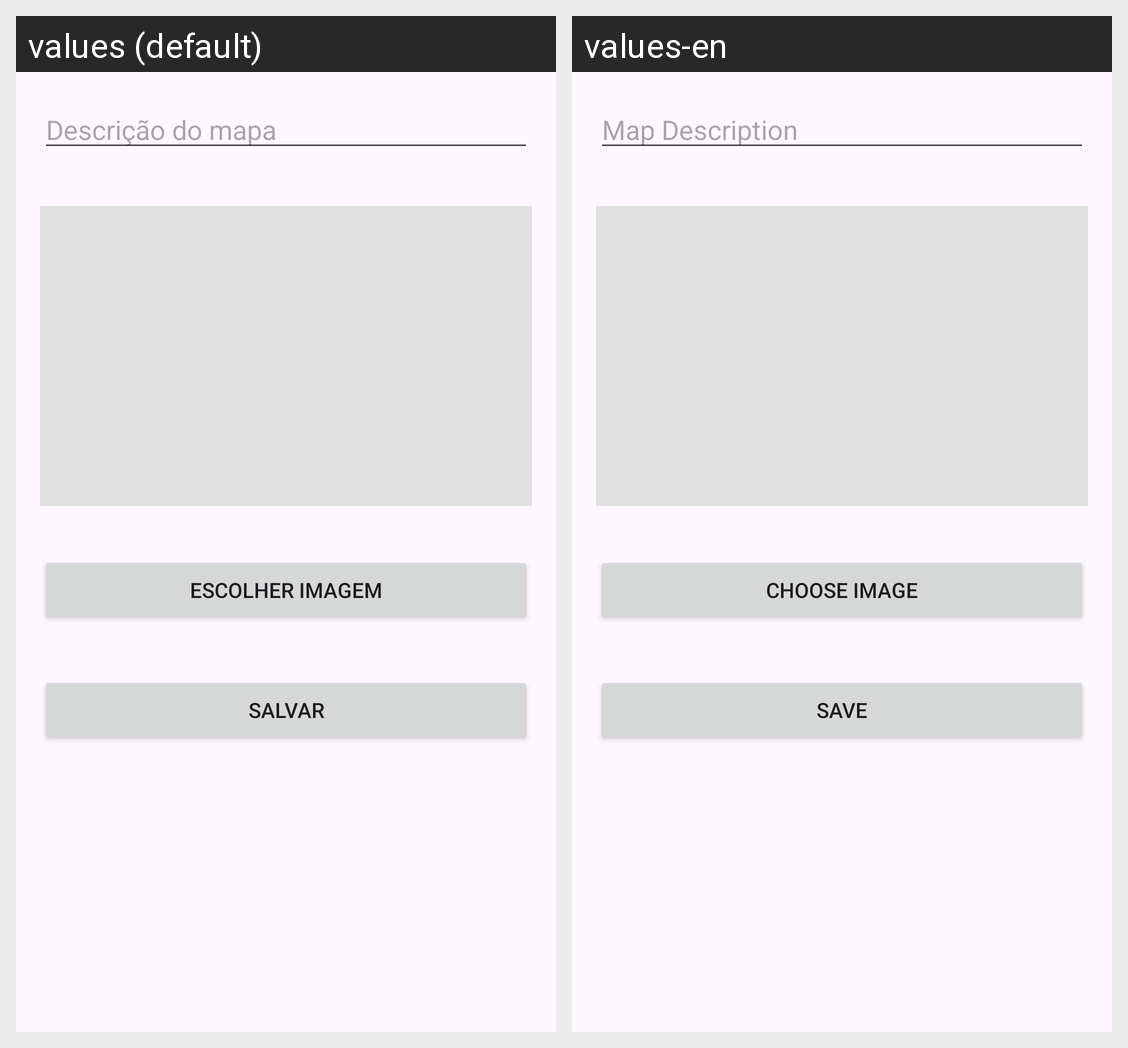

The Android screen above is rendered under two locales of the same app. Produce the string resources it draws, with the default and per-locale values.
Android screen res/layout/activity_add_edit_mapa.xml rendered under 2 locales, left to right: values (default), values-en. Device: Nexus 5 (rendered at 1080×1920; each locale shown at half size, 540×960, under a caption strip naming it); theme Theme.Agoravai.
Strings drawn on this screen, with the default value and each locale's value (text and hints the layout hard-codes, and strings that could not be matched under every locale, appear in the picture but are not listed):

descri_o_do_mapa
  values: Descrição do mapa
  values-en: Map Description

escolher_imagem
  values: Escolher imagem
  values-en: Choose image

salvar
  values: Salvar
  values-en: Save
